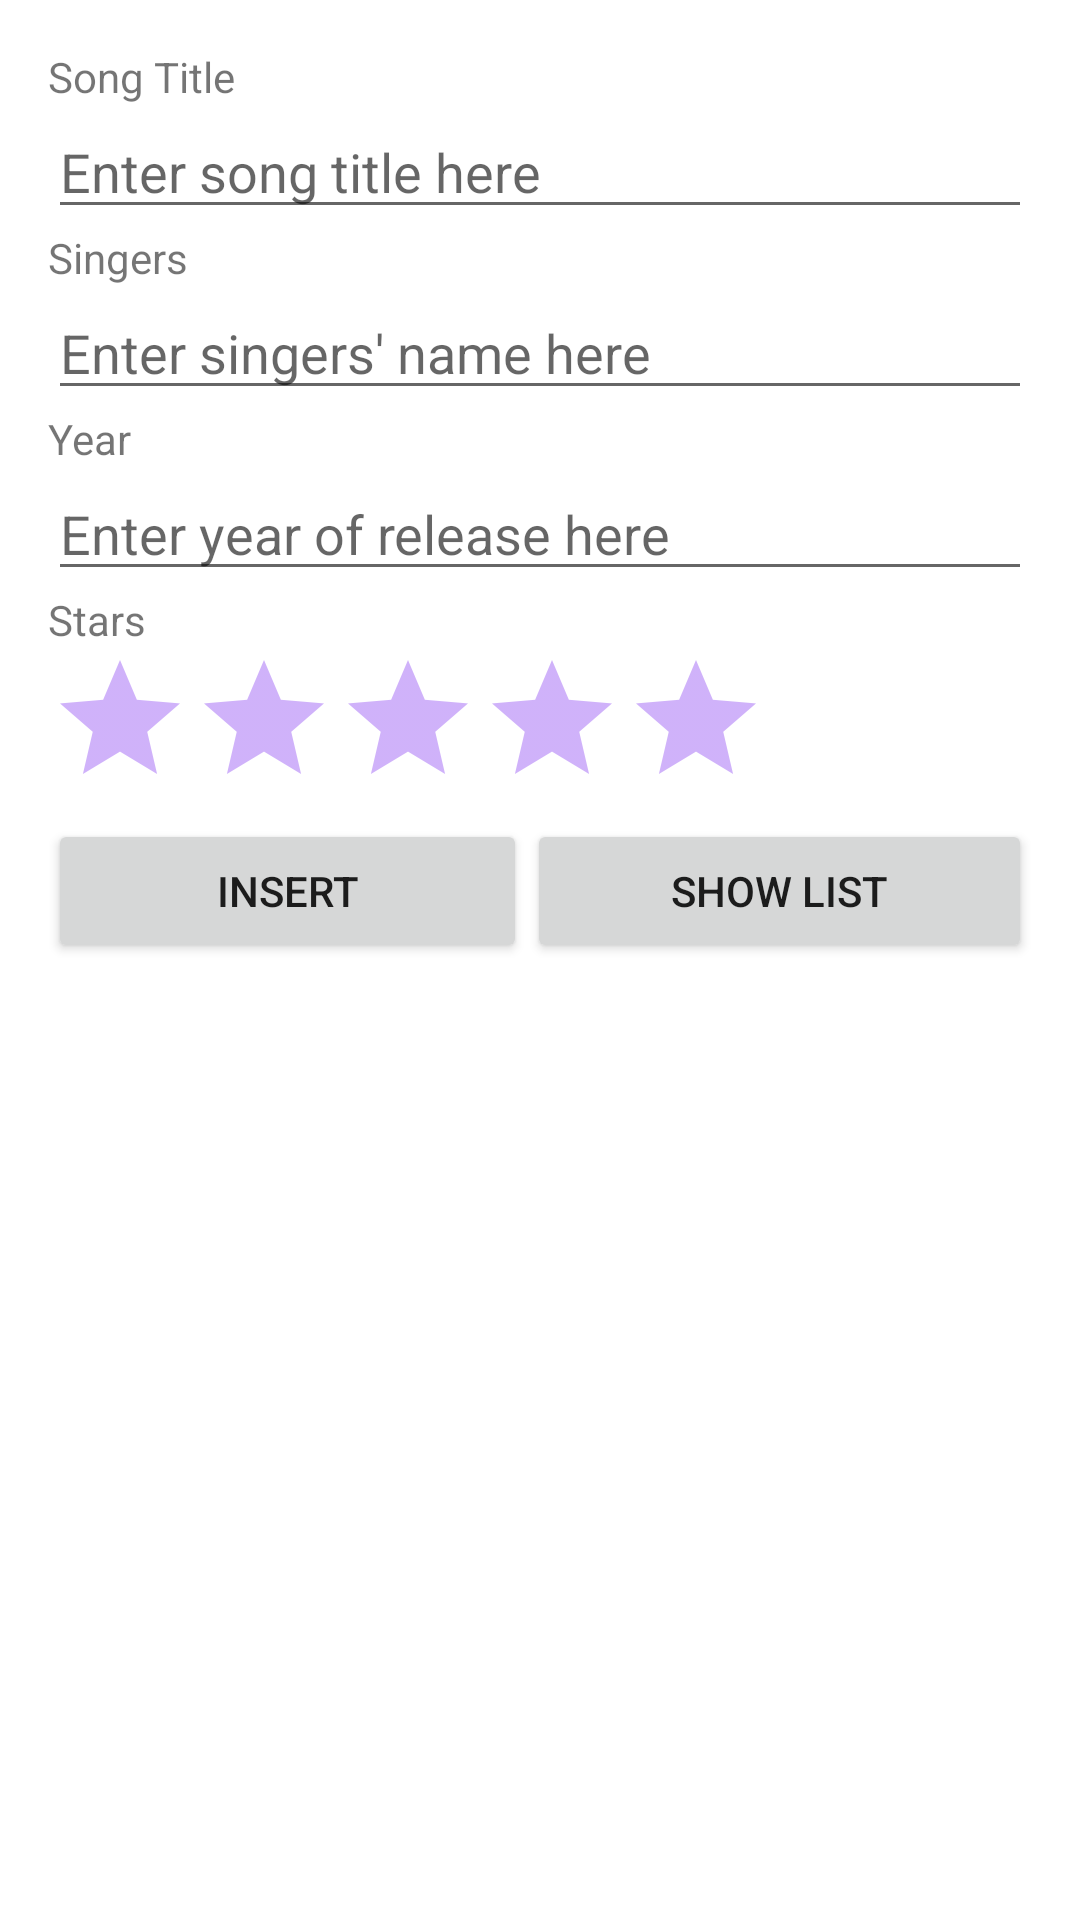

Layout XML and referenced resources for this Android screen:
<!-- AndroidManifest.xml: application theme Theme.NDPSongs -->
<!-- res/layout/activity_main.xml -->
<?xml version="1.0" encoding="utf-8"?>
<LinearLayout xmlns:android="http://schemas.android.com/apk/res/android"
    xmlns:app="http://schemas.android.com/apk/res-auto"
    xmlns:tools="http://schemas.android.com/tools"
    android:layout_width="match_parent"
    android:layout_height="match_parent"
    android:orientation="vertical"
    android:padding="16dp"
    tools:context=".MainActivity" >

    <TextView
        android:id="@+id/songTitle"
        android:layout_width="match_parent"
        android:layout_height="wrap_content"
        android:text="Song Title" />

    <EditText
        android:id="@+id/etTitle"
        android:layout_width="match_parent"
        android:layout_height="wrap_content"
        android:ems="10"
        android:hint="Enter song title here"
        android:inputType="textPersonName" />

    <TextView
        android:id="@+id/singers"
        android:layout_width="match_parent"
        android:layout_height="wrap_content"
        android:text="Singers" />

    <EditText
        android:id="@+id/etSingers"
        android:layout_width="match_parent"
        android:layout_height="wrap_content"
        android:ems="10"
        android:hint="Enter singers' name here"
        android:inputType="textPersonName" />

    <TextView
        android:id="@+id/year"
        android:layout_width="match_parent"
        android:layout_height="wrap_content"
        android:text="Year" />

    <EditText
        android:id="@+id/etYear"
        android:layout_width="match_parent"
        android:layout_height="wrap_content"
        android:ems="10"
        android:hint="Enter year of release here"
        android:inputType="textPersonName" />

    <TextView
        android:id="@+id/stars"
        android:layout_width="match_parent"
        android:layout_height="wrap_content"
        android:text="Stars" />

    <RatingBar
        android:id="@+id/ratingBar"
        android:layout_width="wrap_content"
        android:layout_height="wrap_content"
        android:numStars="5"
        android:theme="@style/RatingBar"/>

    <LinearLayout
        android:layout_width="match_parent"
        android:layout_height="match_parent"
        android:orientation="horizontal">

        <Button
            android:id="@+id/btnUpdate"
            android:layout_width="wrap_content"
            android:layout_height="wrap_content"
            android:layout_weight="1"
            android:text="insert" />

        <Button
            android:id="@+id/btnDelete"
            android:layout_width="wrap_content"
            android:layout_height="wrap_content"
            android:layout_weight="1"
            android:text="show list" />
    </LinearLayout>
</LinearLayout>
<!-- resources referenced by this layout -->
<resources>
  <style name="RatingBar" parent="Theme.AppCompat">
          <item name="colorControlNormal">@color/design_default_color_primary</item>
          <item name="colorControlActivated">@color/design_default_color_secondary</item>
      </style>
  <style name="Theme.NDPSongs" parent="Theme.MaterialComponents.DayNight.DarkActionBar">
          
          <item name="colorPrimary">@color/purple_500</item>
          <item name="colorPrimaryVariant">@color/purple_700</item>
          <item name="colorOnPrimary">@color/white</item>
          
          <item name="colorSecondary">@color/teal_200</item>
          <item name="colorSecondaryVariant">@color/teal_700</item>
          <item name="colorOnSecondary">@color/black</item>
          
          <item name="android:statusBarColor" tools:targetApi="l">?attr/colorPrimaryVariant</item>
          
      </style>
  <!-- not gathered from this repository: default colours our renderer supplied (Android Studio template values) -->
  <color name="purple_500">#FF6200EE</color>
  <color name="purple_700">#FF3700B3</color>
  <color name="teal_200">#FF03DAC5</color>
  <color name="teal_700">#FF018786</color>
  <color name="black">#FF000000</color>
  <color name="white">#FFFFFFFF</color>
</resources>
